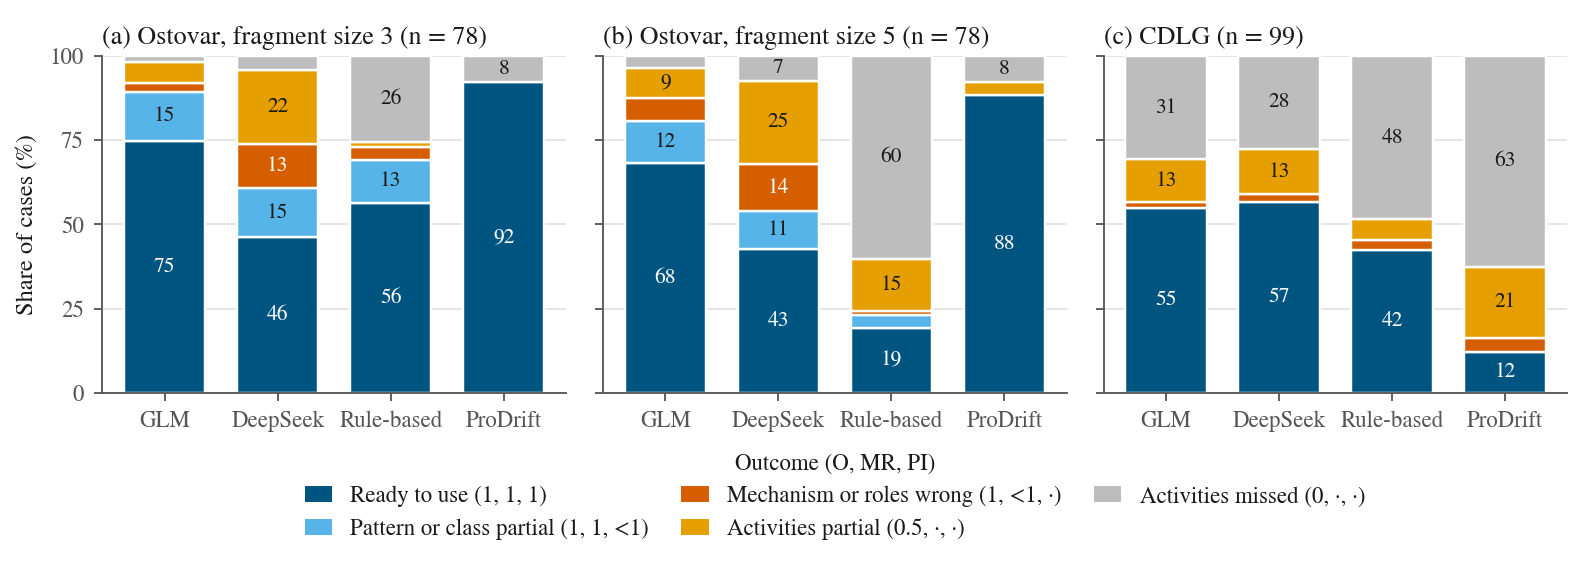

The table this chart was drawn from, first rows:
set, method, outcome, share, n_cases, n_runs
ostovar3, GLM, Ready to use (1, 1, 1), 0.7479, 78, 3
ostovar3, GLM, Pattern or class partial (1, 1, <1), 0.1453, 78, 3
ostovar3, GLM, Mechanism or roles wrong (1, <1, ·), 0.0256, 78, 3
ostovar3, GLM, Activities partial (0.5, ·, ·), 0.0641, 78, 3
ostovar3, GLM, Activities missed (0, ·, ·), 0.0171, 78, 3
ostovar3, DeepSeek, Ready to use (1, 1, 1), 0.4615, 78, 3
ostovar3, DeepSeek, Pattern or class partial (1, 1, <1), 0.1453, 78, 3
ostovar3, DeepSeek, Mechanism or roles wrong (1, <1, ·), 0.1325, 78, 3
ostovar3, DeepSeek, Activities partial (0.5, ·, ·), 0.2179, 78, 3
ostovar3, DeepSeek, Activities missed (0, ·, ·), 0.0427, 78, 3
ostovar3, Rule-based, Ready to use (1, 1, 1), 0.5641, 78, 1
ostovar3, Rule-based, Pattern or class partial (1, 1, <1), 0.1282, 78, 1
ostovar3, Rule-based, Mechanism or roles wrong (1, <1, ·), 0.0385, 78, 1
ostovar3, Rule-based, Activities partial (0.5, ·, ·), 0.0128, 78, 1
ostovar3, Rule-based, Activities missed (0, ·, ·), 0.2564, 78, 1
ostovar3, ProDrift, Ready to use (1, 1, 1), 0.9231, 78, 1
ostovar3, ProDrift, Pattern or class partial (1, 1, <1), 0.0, 78, 1
ostovar3, ProDrift, Mechanism or roles wrong (1, <1, ·), 0.0, 78, 1
ostovar3, ProDrift, Activities partial (0.5, ·, ·), 0.0, 78, 1
ostovar3, ProDrift, Activities missed (0, ·, ·), 0.0769, 78, 1
ostovar5, GLM, Ready to use (1, 1, 1), 0.6838, 78, 3
ostovar5, GLM, Pattern or class partial (1, 1, <1), 0.1239, 78, 3
ostovar5, GLM, Mechanism or roles wrong (1, <1, ·), 0.0684, 78, 3
ostovar5, GLM, Activities partial (0.5, ·, ·), 0.0897, 78, 3
ostovar5, GLM, Activities missed (0, ·, ·), 0.0342, 78, 3
ostovar5, DeepSeek, Ready to use (1, 1, 1), 0.4274, 78, 3
ostovar5, DeepSeek, Pattern or class partial (1, 1, <1), 0.1111, 78, 3
ostovar5, DeepSeek, Mechanism or roles wrong (1, <1, ·), 0.141, 78, 3
ostovar5, DeepSeek, Activities partial (0.5, ·, ·), 0.2479, 78, 3
ostovar5, DeepSeek, Activities missed (0, ·, ·), 0.0726, 78, 3
ostovar5, Rule-based, Ready to use (1, 1, 1), 0.1923, 78, 1
ostovar5, Rule-based, Pattern or class partial (1, 1, <1), 0.0385, 78, 1
ostovar5, Rule-based, Mechanism or roles wrong (1, <1, ·), 0.0128, 78, 1
ostovar5, Rule-based, Activities partial (0.5, ·, ·), 0.1538, 78, 1
ostovar5, Rule-based, Activities missed (0, ·, ·), 0.6026, 78, 1
ostovar5, ProDrift, Ready to use (1, 1, 1), 0.8846, 78, 1
ostovar5, ProDrift, Pattern or class partial (1, 1, <1), 0.0, 78, 1
ostovar5, ProDrift, Mechanism or roles wrong (1, <1, ·), 0.0, 78, 1
ostovar5, ProDrift, Activities partial (0.5, ·, ·), 0.0385, 78, 1
ostovar5, ProDrift, Activities missed (0, ·, ·), 0.0769, 78, 1
cdlg, GLM, Ready to use (1, 1, 1), 0.5488, 99, 3
cdlg, GLM, Pattern or class partial (1, 1, <1), 0.0, 99, 3
cdlg, GLM, Mechanism or roles wrong (1, <1, ·), 0.0168, 99, 3
cdlg, GLM, Activities partial (0.5, ·, ·), 0.1279, 99, 3
cdlg, GLM, Activities missed (0, ·, ·), 0.3064, 99, 3
cdlg, DeepSeek, Ready to use (1, 1, 1), 0.5657, 99, 3
cdlg, DeepSeek, Pattern or class partial (1, 1, <1), 0.0, 99, 3
cdlg, DeepSeek, Mechanism or roles wrong (1, <1, ·), 0.0236, 99, 3
cdlg, DeepSeek, Activities partial (0.5, ·, ·), 0.1347, 99, 3
cdlg, DeepSeek, Activities missed (0, ·, ·), 0.2761, 99, 3
cdlg, Rule-based, Ready to use (1, 1, 1), 0.4242, 99, 1
cdlg, Rule-based, Pattern or class partial (1, 1, <1), 0.0, 99, 1
cdlg, Rule-based, Mechanism or roles wrong (1, <1, ·), 0.0303, 99, 1
cdlg, Rule-based, Activities partial (0.5, ·, ·), 0.0606, 99, 1
cdlg, Rule-based, Activities missed (0, ·, ·), 0.4848, 99, 1
cdlg, ProDrift, Ready to use (1, 1, 1), 0.1212, 99, 1
cdlg, ProDrift, Pattern or class partial (1, 1, <1), 0.0, 99, 1
cdlg, ProDrift, Mechanism or roles wrong (1, <1, ·), 0.0404, 99, 1
cdlg, ProDrift, Activities partial (0.5, ·, ·), 0.2121, 99, 1
cdlg, ProDrift, Activities missed (0, ·, ·), 0.6263, 99, 1
